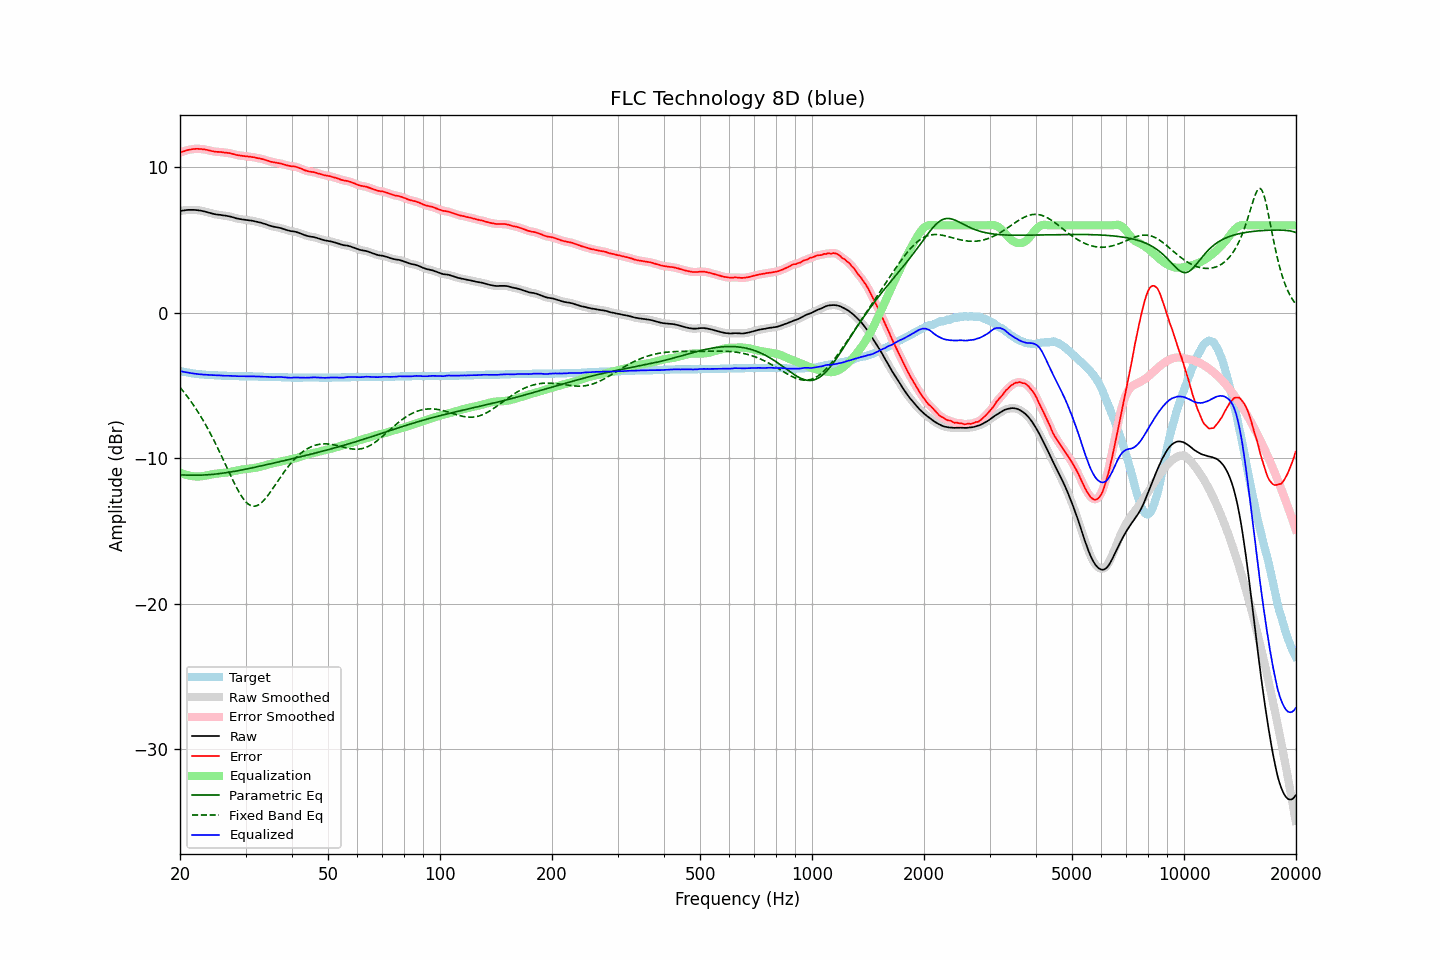

Source data for this figure (header and first rows):
frequency, raw, error, smoothed, error_smoothed, equalization, parametric_eq, fixed_band_eq, equalized_raw, equalized_smoothed, target
20.00, 6.98, 10.99, 6.98, 10.99, -10.99, -11.14, -5.13, -4.01, -4.01, -4.01
20.20, 7.00, 11.04, 7.00, 11.04, -11.04, -11.15, -5.27, -4.04, -4.03, -4.04
20.40, 7.02, 11.08, 7.02, 11.08, -11.08, -11.16, -5.40, -4.06, -4.06, -4.06
20.61, 7.03, 11.11, 7.04, 11.12, -11.12, -11.16, -5.54, -4.09, -4.08, -4.08
20.81, 7.05, 11.15, 7.05, 11.15, -11.15, -11.16, -5.68, -4.10, -4.10, -4.10
21.02, 7.06, 11.18, 7.06, 11.18, -11.18, -11.17, -5.83, -4.12, -4.12, -4.12
21.23, 7.06, 11.20, 7.06, 11.20, -11.20, -11.17, -5.98, -4.14, -4.14, -4.14
21.44, 7.06, 11.22, 7.06, 11.22, -11.22, -11.17, -6.13, -4.16, -4.16, -4.16
21.66, 7.06, 11.24, 7.06, 11.24, -11.24, -11.17, -6.29, -4.18, -4.18, -4.18
21.87, 7.06, 11.25, 7.06, 11.25, -11.25, -11.17, -6.45, -4.19, -4.19, -4.19
22.09, 7.05, 11.26, 7.05, 11.26, -11.25, -11.17, -6.62, -4.20, -4.20, -4.21
22.31, 7.04, 11.26, 7.04, 11.26, -11.26, -11.17, -6.79, -4.22, -4.22, -4.22
22.54, 7.02, 11.25, 7.02, 11.25, -11.25, -11.17, -6.96, -4.23, -4.23, -4.23
22.76, 7.01, 11.25, 7.01, 11.24, -11.25, -11.17, -7.14, -4.23, -4.24, -4.24
22.99, 6.98, 11.23, 6.98, 11.23, -11.23, -11.16, -7.33, -4.25, -4.25, -4.25
23.22, 6.96, 11.22, 6.96, 11.22, -11.22, -11.16, -7.52, -4.26, -4.26, -4.26
23.45, 6.93, 11.20, 6.93, 11.20, -11.20, -11.15, -7.71, -4.27, -4.27, -4.27
23.69, 6.90, 11.18, 6.90, 11.18, -11.17, -11.14, -7.91, -4.27, -4.27, -4.28
23.92, 6.87, 11.15, 6.87, 11.15, -11.15, -11.13, -8.12, -4.28, -4.28, -4.28
24.16, 6.84, 11.13, 6.84, 11.13, -11.13, -11.13, -8.32, -4.29, -4.29, -4.29
24.40, 6.81, 11.10, 6.81, 11.10, -11.11, -11.12, -8.54, -4.30, -4.30, -4.29
24.65, 6.78, 11.08, 6.78, 11.08, -11.09, -11.11, -8.75, -4.31, -4.31, -4.30
24.89, 6.76, 11.06, 6.76, 11.06, -11.07, -11.09, -8.97, -4.31, -4.31, -4.30
25.14, 6.74, 11.05, 6.74, 11.05, -11.06, -11.08, -9.20, -4.32, -4.31, -4.31
25.39, 6.73, 11.05, 6.73, 11.05, -11.04, -11.07, -9.43, -4.31, -4.31, -4.32
25.65, 6.72, 11.04, 6.72, 11.04, -11.03, -11.05, -9.66, -4.31, -4.32, -4.32
25.91, 6.70, 11.03, 6.70, 11.03, -11.02, -11.04, -9.89, -4.32, -4.32, -4.33
26.16, 6.68, 11.01, 6.69, 11.01, -11.01, -11.03, -10.13, -4.33, -4.33, -4.33
26.43, 6.67, 11.00, 6.67, 11.00, -11.00, -11.01, -10.36, -4.33, -4.33, -4.33
26.69, 6.65, 10.99, 6.65, 10.99, -10.99, -10.99, -10.60, -4.34, -4.34, -4.34
26.96, 6.63, 10.97, 6.63, 10.97, -10.97, -10.98, -10.84, -4.34, -4.34, -4.34
27.23, 6.61, 10.96, 6.61, 10.95, -10.95, -10.96, -11.08, -4.34, -4.34, -4.35
27.50, 6.58, 10.93, 6.58, 10.93, -10.92, -10.94, -11.31, -4.34, -4.34, -4.35
27.77, 6.55, 10.90, 6.55, 10.90, -10.90, -10.92, -11.54, -4.35, -4.35, -4.35
28.05, 6.52, 10.88, 6.52, 10.87, -10.88, -10.90, -11.76, -4.36, -4.36, -4.36
28.33, 6.48, 10.84, 6.49, 10.85, -10.85, -10.88, -11.98, -4.37, -4.37, -4.36
28.62, 6.46, 10.82, 6.46, 10.82, -10.83, -10.86, -12.19, -4.37, -4.37, -4.36
28.90, 6.44, 10.81, 6.44, 10.80, -10.81, -10.84, -12.38, -4.37, -4.37, -4.37
29.19, 6.42, 10.79, 6.42, 10.79, -10.79, -10.82, -12.56, -4.37, -4.37, -4.37
29.48, 6.40, 10.77, 6.40, 10.77, -10.77, -10.80, -12.73, -4.37, -4.37, -4.37
29.78, 6.39, 10.76, 6.39, 10.76, -10.76, -10.77, -12.88, -4.37, -4.37, -4.37
30.08, 6.37, 10.74, 6.37, 10.74, -10.75, -10.75, -13.00, -4.38, -4.37, -4.37
30.38, 6.36, 10.74, 6.36, 10.73, -10.73, -10.73, -13.11, -4.37, -4.37, -4.38
30.68, 6.34, 10.72, 6.34, 10.72, -10.72, -10.71, -13.19, -4.38, -4.38, -4.38
30.99, 6.33, 10.71, 6.33, 10.71, -10.71, -10.68, -13.25, -4.37, -4.38, -4.38
31.30, 6.31, 10.69, 6.31, 10.69, -10.69, -10.66, -13.29, -4.38, -4.38, -4.38
31.61, 6.29, 10.68, 6.29, 10.67, -10.67, -10.64, -13.30, -4.38, -4.38, -4.39
31.93, 6.26, 10.65, 6.26, 10.65, -10.65, -10.61, -13.29, -4.39, -4.39, -4.39
32.24, 6.24, 10.63, 6.24, 10.63, -10.63, -10.59, -13.25, -4.39, -4.39, -4.39
32.57, 6.21, 10.61, 6.21, 10.61, -10.61, -10.57, -13.20, -4.40, -4.40, -4.40
32.89, 6.19, 10.59, 6.19, 10.59, -10.58, -10.54, -13.12, -4.39, -4.40, -4.40
33.22, 6.16, 10.56, 6.16, 10.56, -10.56, -10.52, -13.03, -4.39, -4.40, -4.40
33.55, 6.12, 10.53, 6.13, 10.53, -10.52, -10.49, -12.92, -4.40, -4.40, -4.41
33.89, 6.09, 10.50, 6.09, 10.50, -10.49, -10.47, -12.79, -4.40, -4.40, -4.41
34.23, 6.05, 10.46, 6.05, 10.46, -10.46, -10.44, -12.66, -4.41, -4.41, -4.41
34.57, 6.01, 10.43, 6.01, 10.43, -10.43, -10.42, -12.51, -4.42, -4.42, -4.42
34.92, 5.97, 10.39, 5.97, 10.39, -10.40, -10.39, -12.36, -4.43, -4.43, -4.42
35.27, 5.94, 10.36, 5.94, 10.36, -10.37, -10.37, -12.20, -4.43, -4.43, -4.42
35.62, 5.91, 10.34, 5.91, 10.34, -10.35, -10.34, -12.04, -4.43, -4.43, -4.43
35.97, 5.89, 10.32, 5.89, 10.32, -10.32, -10.32, -11.87, -4.43, -4.43, -4.43
... 635 more rows
